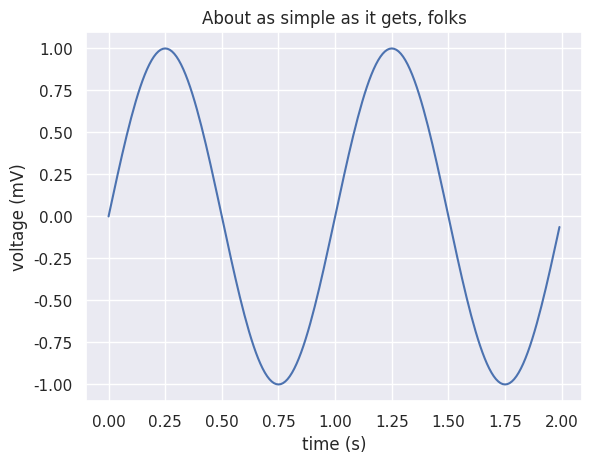

Source code (Python):
import numpy as np
import matplotlib
# matplotlib.use('TkAgg')
import matplotlib.pyplot as plt
import seaborn as sns

sns.set(style="darkgrid")

t = np.arange(0.0, 2.0, 0.01)
s = np.sin(2*np.pi*t)
plt.plot(t, s)

plt.xlabel('time (s)')
plt.ylabel('voltage (mV)')
plt.title('About as simple as it gets, folks')
plt.grid(True)
plt.savefig("test.png")
plt.show()
